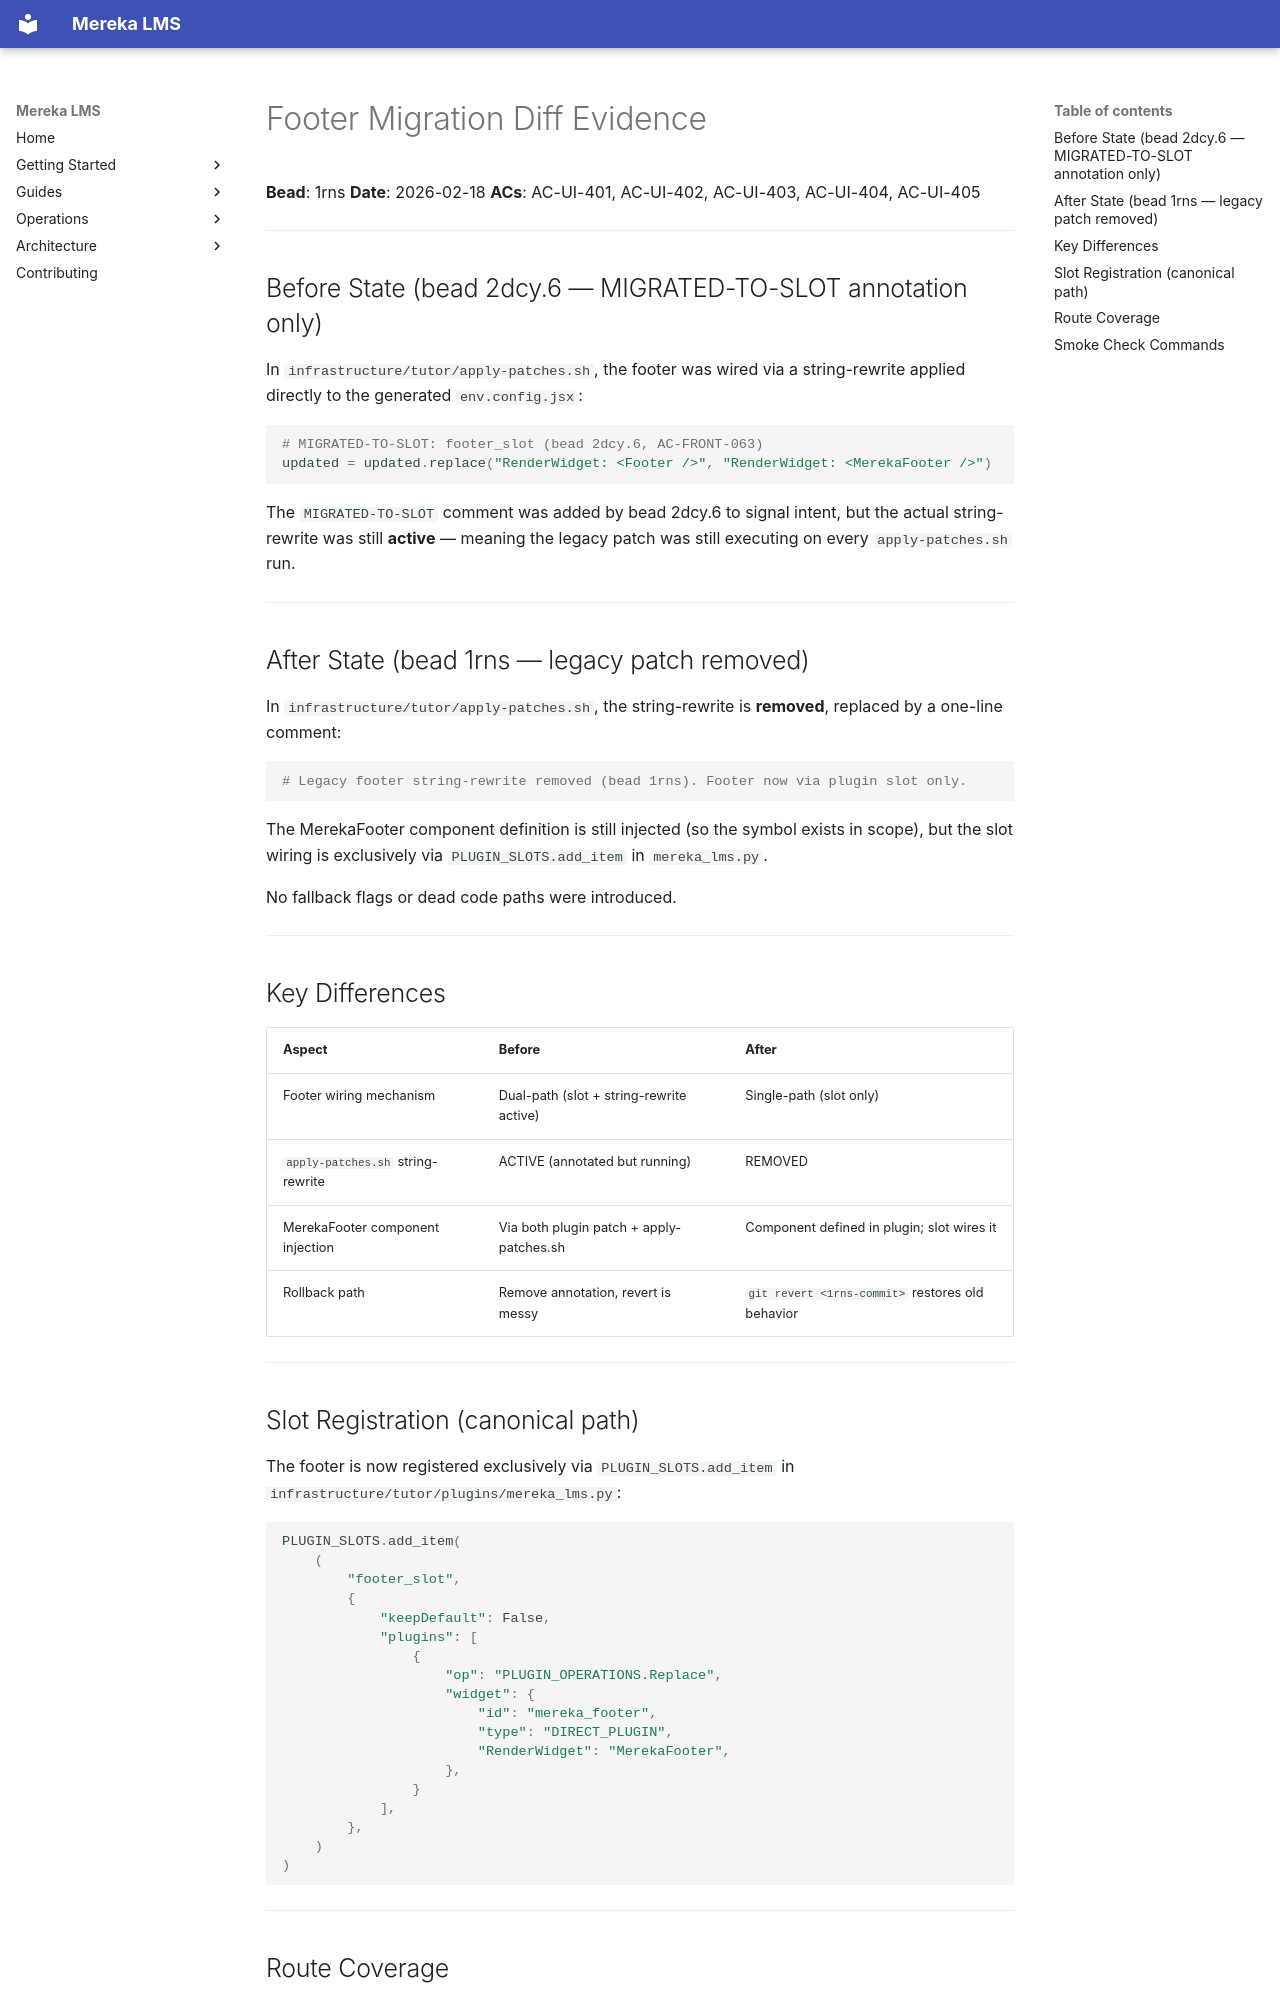

repository: lifeofgurpreet/mereka-lms-prototype · page: archive/evidence/operations/evidence/footer-migration-diff/index.html · generator: mkdocs

# Footer Migration Diff Evidence

**Bead**: 1rns
**Date**: 2026-02-18
**ACs**: AC-UI-401, AC-UI-402, AC-UI-403, AC-UI-404, AC-UI-405

---

## Before State (bead 2dcy.6 — MIGRATED-TO-SLOT annotation only)

In `infrastructure/tutor/apply-patches.sh`, the footer was wired via a string-rewrite
applied directly to the generated `env.config.jsx`:

```python
# MIGRATED-TO-SLOT: footer_slot (bead 2dcy.6, AC-FRONT-063)
updated = updated.replace("RenderWidget: <Footer />", "RenderWidget: <MerekaFooter />")
```

The `MIGRATED-TO-SLOT` comment was added by bead 2dcy.6 to signal intent, but the
actual string-rewrite was still **active** — meaning the legacy patch was still
executing on every `apply-patches.sh` run.

---

## After State (bead 1rns — legacy patch removed)

In `infrastructure/tutor/apply-patches.sh`, the string-rewrite is **removed**,
replaced by a one-line comment:

```python
# Legacy footer string-rewrite removed (bead 1rns). Footer now via plugin slot only.
```

The MerekaFooter component definition is still injected (so the symbol exists in scope),
but the slot wiring is exclusively via `PLUGIN_SLOTS.add_item` in `mereka_lms.py`.

No fallback flags or dead code paths were introduced.

---

## Key Differences

| Aspect | Before | After |
|--------|--------|-------|
| Footer wiring mechanism | Dual-path (slot + string-rewrite active) | Single-path (slot only) |
| `apply-patches.sh` string-rewrite | ACTIVE (annotated but running) | REMOVED |
| MerekaFooter component injection | Via both plugin patch + apply-patches.sh | Component defined in plugin; slot wires it |
| Rollback path | Remove annotation, revert is messy | `git revert <1rns-commit>` restores old behavior |

---

## Slot Registration (canonical path)

The footer is now registered exclusively via `PLUGIN_SLOTS.add_item` in
`infrastructure/tutor/plugins/mereka_lms.py`:

```python
PLUGIN_SLOTS.add_item(
    (
        "footer_slot",
        {
            "keepDefault": False,
            "plugins": [
                {
                    "op": "PLUGIN_OPERATIONS.Replace",
                    "widget": {
                        "id": "mereka_footer",
                        "type": "DIRECT_PLUGIN",
                        "RenderWidget": "MerekaFooter",
                    },
                }
            ],
        },
    )
)
```

---
